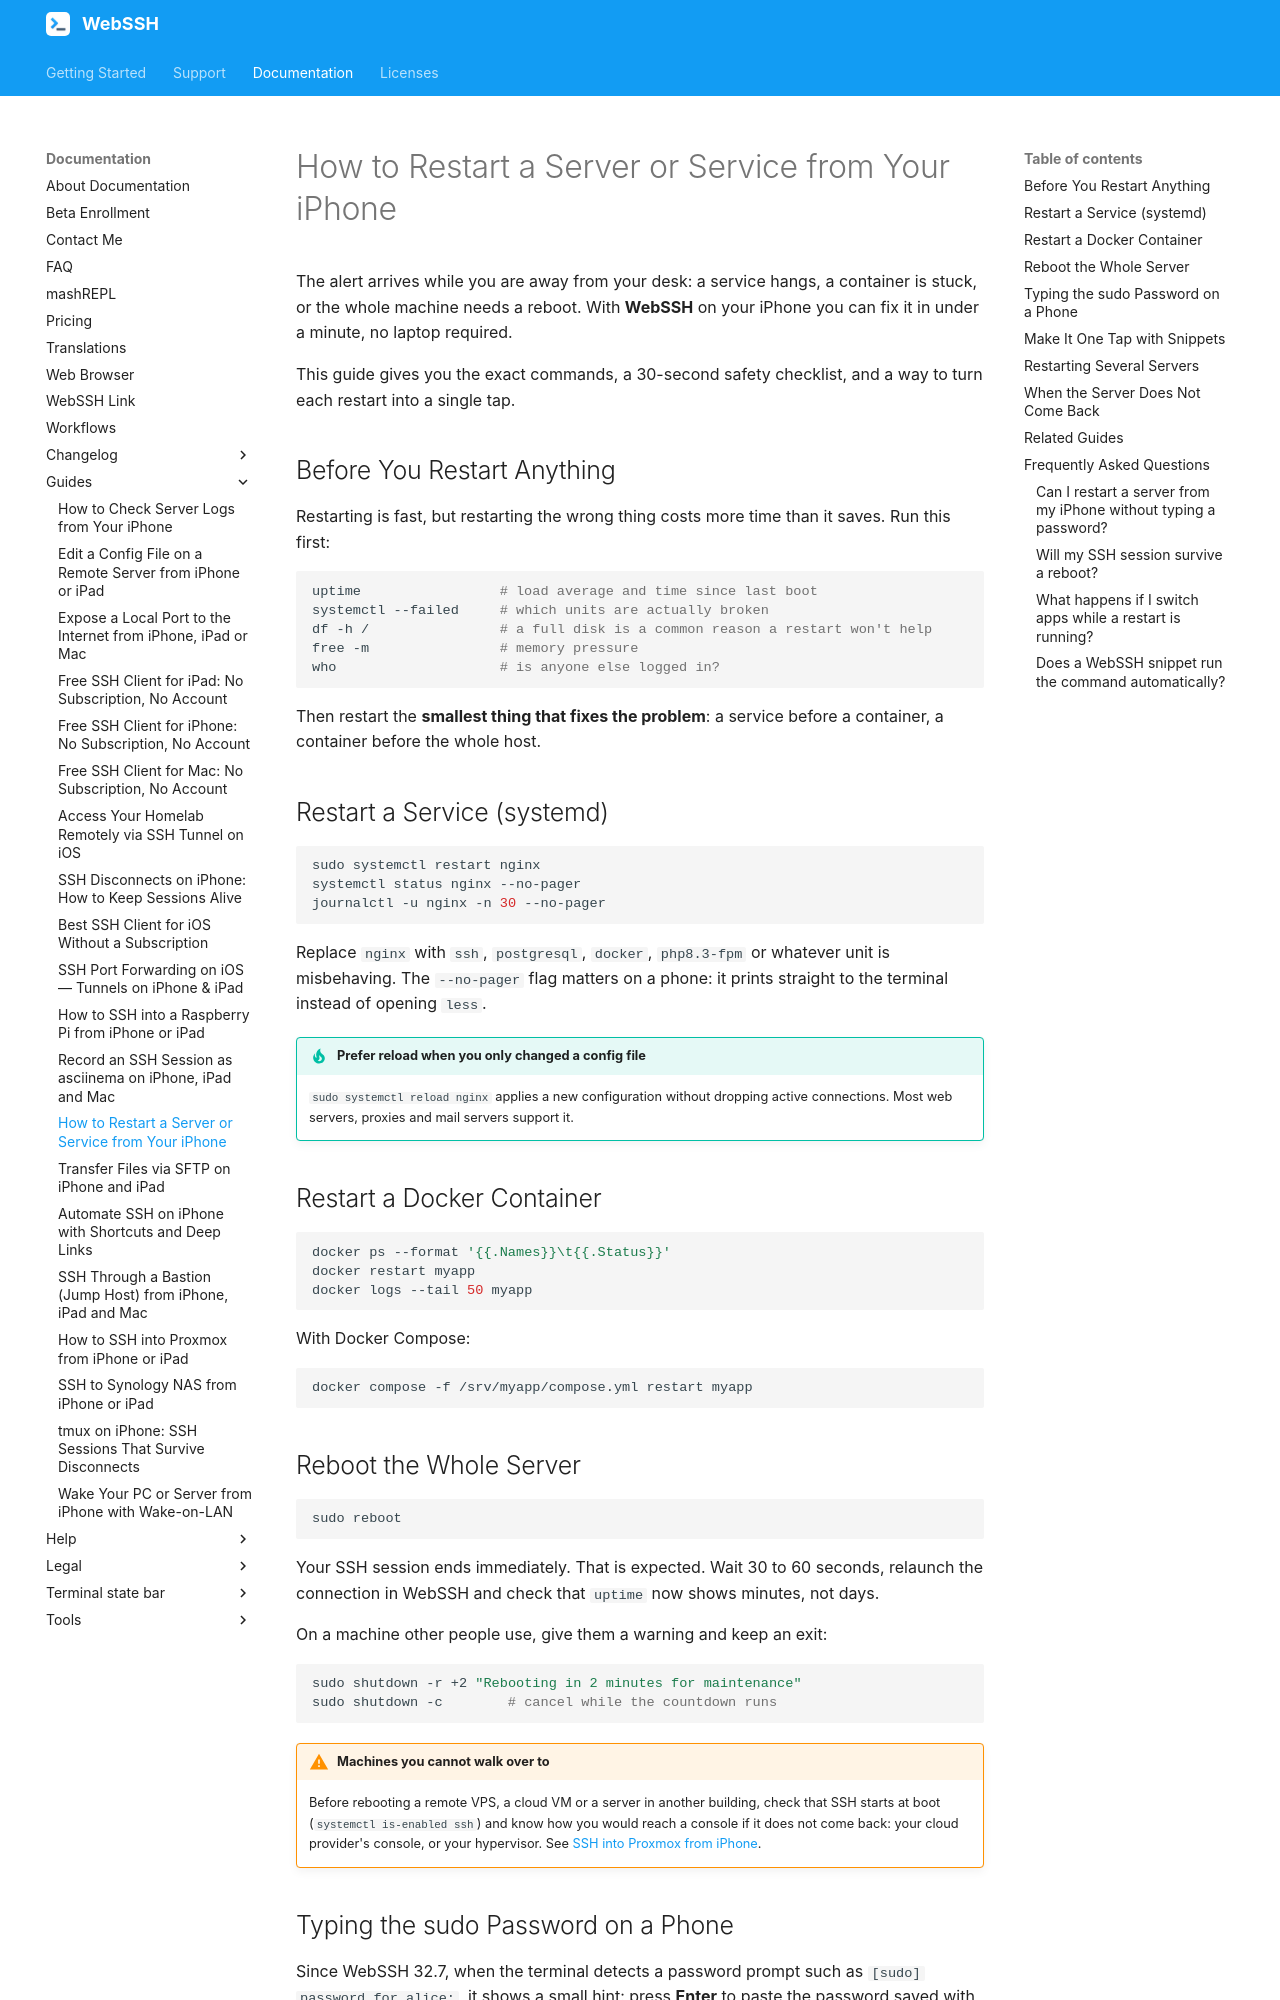

repository: isontheline/pro.webssh.net · page: documentation/guides/restart-server-from-iphone/index.html · generator: mkdocs

---
title: "How to Restart a Server or Service from Your iPhone"
description: "Reboot a Linux server, restart a systemd service or a Docker container from your iPhone over SSH with WebSSH. One-tap snippets, sudo password paste, safety checklist."
---

# How to Restart a Server or Service from Your iPhone

The alert arrives while you are away from your desk: a service hangs, a container is stuck, or the whole machine needs a reboot. With **WebSSH** on your iPhone you can fix it in under a minute, no laptop required.

This guide gives you the exact commands, a 30-second safety checklist, and a way to turn each restart into a single tap.

## Before You Restart Anything

Restarting is fast, but restarting the wrong thing costs more time than it saves. Run this first:

```bash
uptime                 # load average and time since last boot
systemctl --failed     # which units are actually broken
df -h /                # a full disk is a common reason a restart won't help
free -m                # memory pressure
who                    # is anyone else logged in?
```

Then restart the **smallest thing that fixes the problem**: a service before a container, a container before the whole host.

## Restart a Service (systemd)

```bash
sudo systemctl restart nginx
systemctl status nginx --no-pager
journalctl -u nginx -n 30 --no-pager
```

Replace `nginx` with `ssh`, `postgresql`, `docker`, `php8.3-fpm` or whatever unit is misbehaving. The `--no-pager` flag matters on a phone: it prints straight to the terminal instead of opening `less`.

!!! tip "Prefer reload when you only changed a config file"
    `sudo systemctl reload nginx` applies a new configuration without dropping active connections. Most web servers, proxies and mail servers support it.

## Restart a Docker Container

```bash
docker ps --format '{{.Names}}\t{{.Status}}'
docker restart myapp
docker logs --tail 50 myapp
```

With Docker Compose:

```bash
docker compose -f /srv/myapp/compose.yml restart myapp
```

## Reboot the Whole Server

```bash
sudo reboot
```

Your SSH session ends immediately. That is expected. Wait 30 to 60 seconds, relaunch the connection in WebSSH and check that `uptime` now shows minutes, not days.

On a machine other people use, give them a warning and keep an exit:

```bash
sudo shutdown -r +2 "Rebooting in 2 minutes for maintenance"
sudo shutdown -c        # cancel while the countdown runs
```

!!! warning "Machines you cannot walk over to"
    Before rebooting a remote VPS, a cloud VM or a server in another building, check that SSH starts at boot (`systemctl is-enabled ssh`) and know how you would reach a console if it does not come back: your cloud provider's console, or your hypervisor. See [SSH into Proxmox from iPhone](/documentation/guides/ssh-proxmox-iphone/).

## Typing the sudo Password on a Phone

Since WebSSH 32.7, when the terminal detects a password prompt such as `[sudo] password for alice:`, it shows a small hint: press **Enter** to paste the password saved with the connection, or simply type the password yourself. Nothing is sent without your action, and the hint can be turned off in **iOS Settings → WebSSH**.

If you use key authentication and have no password stored, you can allow a single command without a password in `sudoers` (edit with `sudo visudo`):

```
alice ALL=(ALL) NOPASSWD: /bin/systemctl restart nginx
```

Keep the list of commands short. A blanket `NOPASSWD: ALL` on a phone-accessible account is a bad idea.
